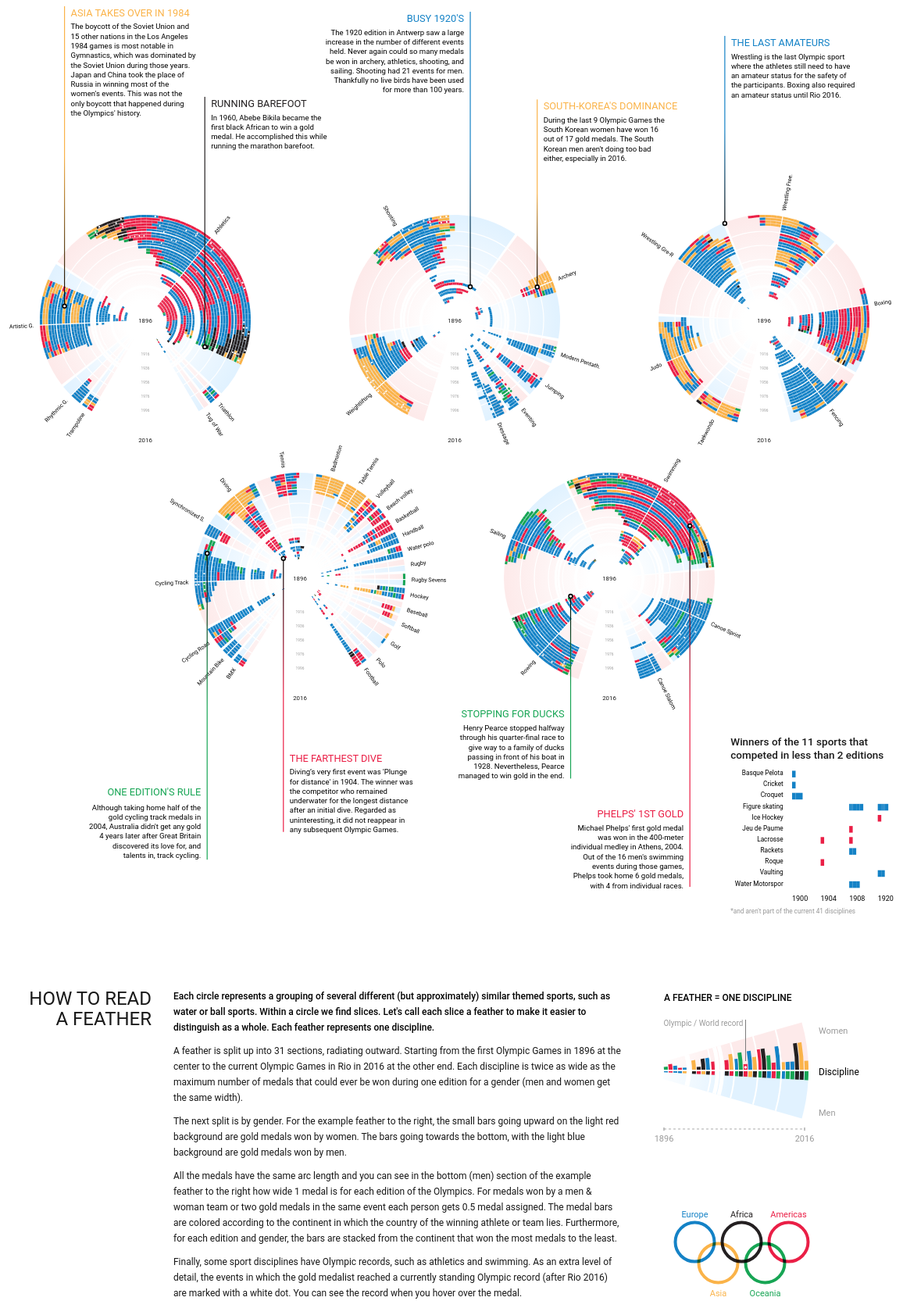
D3 v4 page, settled after 480 driven frames (8 s of simulated time); the page loaded 2 data file(s).


// ── js/createAnnotations.js
////////////////////////////////////////////////////////////
/////////////////// Create annotations /////////////////////
////////////////////////////////////////////////////////////

function createAnnotations(annotationGroup, timeScale, color, circleLocations, chartScale) {

	var annotationRadius = 4*chartScale;

	var chartScaleFont = Math.max(chartScale, 0.8);
	var chartScaleDownLine = Math.max( Math.min( window.innerWidth/2100, 1), 0.7 ),
		chartScaleDownLineDucks = chartScaleDownLine < 1 ? chartScaleDownLine/1.2 : 1;

	var annotationTextOfsset = 10*chartScaleFont,
		annotationTitlePadding = 25*chartScaleFont;

	var extraPullUp = 0;
	if(chartScale <= 0.6) { extraPullUp = 10; }
	else if(chartScale <= 0.65) { extraPullUp = 5; }
	else if(chartScale <= 0.675) { extraPullUp = 0; }
	else if(chartScale <= 0.71) { extraPullUp = -3; }
	else if(chartScale <= 0.75) { extraPullUp = -6; }
	else if(chartScale <= 0.8) { extraPullUp = -11; }
	else if(chartScale <= 0.9) { extraPullUp = -14; }
	else if(chartScale <= 0.95) { extraPullUp = -6; }

	var fontsizeTitle = 16*chartScaleFont,
		fontsizeText = 12*chartScaleFont,
		lineHeight = 1.6*chartScaleFont,
		lineWidth = 1.5*chartScaleFont,
		circleStrokeWidth = 2*chartScaleFont;

	////////////////////////////////////////////////////////////
	//////////////////// Sovjet's boycott //////////////////////
	////////////////////////////////////////////////////////////

	var boycottLength = -480*chartScaleFont;
	var boycottAnn = annotationGroup.append("g")
		.attr("class", "annotation ann-boycott")
		.attr("transform", "translate(" + (circleLocations[0].x + timeScale(1986) * Math.cos(-170 * Math.PI/180)) + "," + 
										  (circleLocations[0].y + timeScale(1986) * Math.sin(-170 * Math.PI/180)) + ")");
	//rect
	boycottAnn.append("rect")
		.attr("class", "annotation-line")
		.style("fill", "url(#annotation-gradient-Asia)")
		.attr("width", lineWidth)
		.attr("x", -lineWidth/2)
		.attr("height", -boycottLength)
		.attr("y", boycottLength);
	//circle
	boycottAnn.append("circle")
		.attr("class", "annotation-circle")
		.attr("r", annotationRadius)
		.style("stroke-width", circleStrokeWidth);
	//title
	boycottAnn.append("text")
		.attr("class", "annotation-text-title")
		.attr("x", annotationTextOfsset)
		.attr("y", boycottLength)
		.attr("dy", "1em")
		.style("fill", color("Asia"))
		.style("font-size", fontsizeTitle + "px")
		.text("Asia takes over in 1984");
	//text
	boycottAnn.append("text")
		.attr("class", "annotation-text")
		.attr("x", annotationTextOfsset)
		.attr("y", boycottLength + annotationTitlePadding)
		.attr("dy", "1em")
		.style("font-size", fontsizeText + "px")
		.text("The boycott of the Soviet Union and 15 other nations in the Los Angeles 1984 games is most notable in Gymnastics, " + 
			  "which was dominated by the Soviet Union during those years. Japan and China took the place of Russia in winning most of the women's events. " +
			  "This was not the only boycott that happened during the Olympics' history.")
		.call(wrap, 200*chartScaleFont, lineHeight);


	////////////////////////////////////////////////////////////
	////////////////////// Abebe Bikila ////////////////////////
	////////////////////////////////////////////////////////////

	var abebeLength = -400*chartScaleFont;
	var arbebeAnn = annotationGroup.append("g")
		.attr("class", "annotation ann-abebe")
		.attr("transform", "translate(" + (circleLocations[0].x + timeScale(1962) * Math.cos(24 * Math.PI/180)) + "," + 
										  (circleLocations[0].y + timeScale(1962) * Math.sin(24 * Math.PI/180)) + ")");
	//rect
	arbebeAnn.append("rect")
		.attr("class", "annotation-line")
		.style("fill", "url(#annotation-gradient-Africa)")
		.attr("width", lineWidth)
		.attr("x", -lineWidth/2)
		.attr("height", -abebeLength)
		.attr("y", abebeLength);
	//circle
	arbebeAnn.append("circle")
		.attr("class", "annotation-circle")
		.attr("r", annotationRadius)
		.style("stroke-width", circleStrokeWidth);
	//title
	arbebeAnn.append("text")
		.attr("class", "annotation-text-title")
		.attr("x", annotationTextOfsset)
		.attr("y", abebeLength)
		.attr("dy", "1em")
		.style("fill", color("Africa"))
		.style("font-size", fontsizeTitle + "px")
		.text("Running barefoot");
	//text
	arbebeAnn.append("text")
		.attr("class", "annotation-text")
		.attr("x", annotationTextOfsset)
		.attr("y", abebeLength + annotationTitlePadding)
		.attr("dy", "1em")
		.style("font-size", fontsizeText + "px")
		.text("In 1960, Abebe Bikila became the first black African to win a gold medal. He accomplished this while running the marathon barefoot.")
		.call(wrap, 200*chartScaleFont, lineHeight);

	////////////////////////////////////////////////////////////
	/////////////////////// Busy 1920 //////////////////////////
	////////////////////////////////////////////////////////////

	var busy1920Length = -440*chartScaleFont;
	var busy1920Ann = annotationGroup.append("g")
		.attr("class", "annotation ann-busy-1920")
		.attr("transform", "translate(" + (circleLocations[2].x + timeScale(1922) * Math.cos(-65 * Math.PI/180)) + "," + 
										  (circleLocations[2].y + timeScale(1922) * Math.sin(-65 * Math.PI/180)) + ")");
	//rect
	busy1920Ann.append("rect")
		.attr("class", "annotation-line")
		.style("fill", "url(#annotation-gradient-Europe)")
		.attr("width", lineWidth)
		.attr("x", -lineWidth/2)
		.attr("height", -busy1920Length)
		.attr("y", busy1920Length);
	//circle
	busy1920Ann.append("circle")
		.attr("class", "annotation-circle")
		.attr("r", annotationRadius)
		.style("stroke-width", circleStrokeWidth);
	//title
	busy1920Ann.append("text")
		.attr("class", "annotation-text-title")
		.attr("x", -annotationTextOfsset)
		.attr("y", busy1920Length)
		.attr("dy", "1em")
		.style("text-anchor", "end")
		.style("fill", color("Europe"))
		.style("font-size", fontsizeTitle + "px")
		.text("Busy 1920's");
	//text
	busy1920Ann.append("text")
		.attr("class", "annotation-text")
		.attr("x", -annotationTextOfsset)
		.attr("y", busy1920Length + annotationTitlePadding)
		.attr("dy", "1em")
		.style("text-anchor", "end")
		.style("font-size", fontsizeText + "px")
		.text("The 1920 edition in Antwerp saw a large increase in the number of different events held. Never again could so many medals be won in archery, athletics, shooting, and sailing. " + 
			  "Shooting had 21 events for men. Thankfully no live birds have been used for more than 100 years.")
		.call(wrap, 225*chartScaleFont, lineHeight);

	////////////////////////////////////////////////////////////
	/////////////////// South Korea Archery ////////////////////
	////////////////////////////////////////////////////////////

	var archeryLength = -300*chartScaleFont;
	var archeryAnn = annotationGroup.append("g")
		.attr("class", "annotation ann-archery")
		.attr("transform", "translate(" + (circleLocations[2].x + timeScale(1996) * Math.cos(-22 * Math.PI/180)) + "," + 
										  (circleLocations[2].y + timeScale(1996) * Math.sin(-22 * Math.PI/180)) + ")");
	//rect
	archeryAnn.append("rect")
		.attr("class", "annotation-line")
		.style("fill", "url(#annotation-gradient-Asia)")
		.attr("width", lineWidth)
		.attr("x", -lineWidth/2)
		.attr("height", -archeryLength)
		.attr("y", archeryLength);
	//circle
	archeryAnn.append("circle")
		.attr("class", "annotation-circle")
		.attr("r", annotationRadius)
		.style("stroke-width", circleStrokeWidth);
	//title
	archeryAnn.append("text")
		.attr("class", "annotation-text-title")
		.attr("x", annotationTextOfsset)
		.attr("y", archeryLength)
		.attr("dy", "1em")
		.style("fill", color("Asia"))
		.style("font-size", fontsizeTitle + "px")
		.text("South-Korea's dominance");
	//text
	archeryAnn.append("text")
		.attr("class", "annotation-text")
		.attr("x", annotationTextOfsset)
		.attr("y", archeryLength + annotationTitlePadding)
		.attr("dy", "1em")
		.style("font-size", fontsizeText + "px")
		.text("During the last 9 Olympic Games the South Korean women have won 16 out of 17 gold medals. The South Korean men aren't doing too bad either, especially in 2016.")
		.call(wrap, 200*chartScaleFont, lineHeight);

	////////////////////////////////////////////////////////////
	//////////////////// Amateur wrestling /////////////////////
	////////////////////////////////////////////////////////////

	var wrestlingLength = -300*chartScaleFont;
	var wrestlingAnn = annotationGroup.append("g")
		.attr("class", "annotation ann-wrestling")
		.attr("transform", "translate(" + (circleLocations[4].x + timeScale(2018) * Math.cos(-112 * Math.PI/180)) + "," + 
										  (circleLocations[4].y + timeScale(2018) * Math.sin(-112 * Math.PI/180)) + ")");
	//rect
	wrestlingAnn.append("rect")
		.attr("class", "annotation-line")
		.style("fill", "url(#annotation-gradient-Europe)")
		.attr("width", lineWidth)
		.attr("x", -lineWidth/2)
		.attr("height", -wrestlingLength)
		.attr("y", wrestlingLength);
	//circle
	wrestlingAnn.append("circle")
		.attr("class", "annotation-circle")
		.attr("r", annotationRadius)
		.style("stroke-width", circleStrokeWidth);
	//title
	wrestlingAnn.append("text")
		.attr("class", "annotation-text-title")
		.attr("x", annotationTextOfsset)
		.attr("y", wrestlingLength)
		.attr("dy", "1em")
		.style("fill", color("Europe"))
		.style("font-size", fontsizeTitle + "px")
		.text("The last amateurs");
	//text
	wrestlingAnn.append("text")
		.attr("class", "annotation-text")
		.attr("x", annotationTextOfsset)
		.attr("y", wrestlingLength + annotationTitlePadding)
		.attr("dy", "1em")
		.style("font-size", fontsizeText + "px")
		.text("Wrestling is the last Olympic sport where the athletes still need to have an amateur " + 
			  "status for the safety of the participants. Boxing also required an amateur status until Rio 2016.")
		.call(wrap, 200*chartScaleFont, lineHeight);

	////////////////////////////////////////////////////////////
	//////////////////////// Cycling ///////////////////////////
	////////////////////////////////////////////////////////////

	var cyclingLength = 560*chartScaleDownLine;
	var cyclingAnn = annotationGroup.append("g")
		.attr("class", "annotation ann-cycling")
		.attr("transform", "translate(" + (circleLocations[1].x + timeScale(2006) * Math.cos(-165 * Math.PI/180)) + "," + 
										  (circleLocations[1].y + timeScale(2006) * Math.sin(-165 * Math.PI/180)) + ")");
	//rect
	cyclingAnn.append("rect")
		.attr("class", "annotation-line")
		.attr("transform", "rotate(180)")
		.style("fill", "url(#annotation-gradient-Oceania)")
		.attr("width", lineWidth)
		.attr("x", -lineWidth/2)
		.attr("height", cyclingLength)
		.attr("y", -cyclingLength);
	//circle
	cyclingAnn.append("circle")
		.attr("class", "annotation-circle")
		.attr("r", annotationRadius)
		.style("stroke-width", circleStrokeWidth);
	//title
	cyclingAnn.append("text")
		.attr("class", "annotation-text-title")
		.attr("x", -annotationTextOfsset)
		.attr("y", cyclingLength - 120*chartScale - extraPullUp)
		.style("text-anchor", "end")
		.style("fill", color("Oceania"))
		.style("font-size", fontsizeTitle + "px")
		.text("One edition's rule");
	//text
	cyclingAnn.append("text")
		.attr("class", "annotation-text")
		.attr("x", -annotationTextOfsset)
		.attr("y", cyclingLength -120*chartScale + 23*chartScaleFont - extraPullUp)
		.attr("dy", "0em")
		.style("text-anchor", "end")
		.style("font-size", fontsizeText + "px")
		.text("Although taking home half of the gold cycling track medals in 2004, Australia didn't get any gold 4 years later " +
			  " after Great Britain discovered its love for, and talents in, track cycling.")
		.call(wrap, 180*chartScaleFont, lineHeight);

	////////////////////////////////////////////////////////////
	//////////////////////// Diving ////////////////////////////
	////////////////////////////////////////////////////////////

	var divingLength = 500*chartScaleDownLine;
	var divingAnn = annotationGroup.append("g")
		.attr("class", "annotation ann-diving")
		.attr("transform", "translate(" + (circleLocations[1].x + timeScale(1906) * Math.cos(-130 * Math.PI/180)) + "," + 
										  (circleLocations[1].y + timeScale(1906) * Math.sin(-130 * Math.PI/180)) + ")");
	//rect
	divingAnn.append("rect")
		.attr("class", "annotation-line")
		.attr("transform", "rotate(180)")
		.style("fill", "url(#annotation-gradient-Americas)")
		.attr("width", lineWidth)
		.attr("x", -lineWidth/2)
		.attr("height", divingLength)
		.attr("y", -divingLength);
	//circle
	divingAnn.append("circle")
		.attr("class", "annotation-circle")
		.attr("r", annotationRadius)
		.style("stroke-width", circleStrokeWidth);
	//title
	divingAnn.append("text")
		.attr("class", "annotation-text-title")
		.attr("x", annotationTextOfsset)
		.attr("y", divingLength - 155*chartScale - extraPullUp)
		.attr("dy", "1em")
		.style("fill", color("Americas"))
		.style("font-size", fontsizeTitle + "px")
		.text("The farthest dive");
	//text
	divingAnn.append("text")
		.attr("class", "annotation-text")
		.attr("x", annotationTextOfsset)
		.attr("y", divingLength - 155*chartScale + annotationTitlePadding - extraPullUp)
		.attr("dy", "1em")
		.style("font-size", fontsizeText + "px")
		.text("Diving’s very first event was 'Plunge for distance' in 1904. The winner was the competitor who " +
			  "remained underwater for the longest distance after an initial dive. Regarded as uninteresting, it did not reappear in any subsequent Olympic Games.")
		.call(wrap, 200*chartScaleFont, lineHeight);

	////////////////////////////////////////////////////////////
	///////////////////////// Ducks ////////////////////////////
	////////////////////////////////////////////////////////////

	var ducksLength = 400*chartScaleDownLineDucks;
	var ducksAnn = annotationGroup.append("g")
		.attr("class", "annotation ann-phelps-1st")
		.attr("transform", "translate(" + (circleLocations[3].x + timeScale(1930) * Math.cos(155 * Math.PI/180)) + "," + 
										  (circleLocations[3].y + timeScale(1930) * Math.sin(155 * Math.PI/180)) + ")");
	//rect
	ducksAnn.append("rect")
		.attr("class", "annotation-line")
		.attr("transform", "rotate(180)")
		.style("fill", "url(#annotation-gradient-Oceania)")
		.attr("width", lineWidth)
		.attr("x", -lineWidth/2)
		.attr("height", ducksLength)
		.attr("y", -ducksLength);
	//circle
	ducksAnn.append("circle")
		.attr("class", "annotation-circle")
		.attr("r", annotationRadius)
		.style("stroke-width", circleStrokeWidth);
	//title
	ducksAnn.append("text")
		.attr("class", "annotation-text-title")
		.attr("x", -annotationTextOfsset)
		.attr("y", ducksLength - 135*chartScale - extraPullUp)
		.attr("dy", "1em")
		.style("text-anchor", "end")
		.style("fill", color("Oceania"))
		.style("font-size", fontsizeTitle + "px")
		.text("Stopping for ducks");
	//text
	ducksAnn.append("text")
		.attr("class", "annotation-text")
		.attr("x", -annotationTextOfsset)
		.attr("y", ducksLength -135*chartScale + annotationTitlePadding - extraPullUp)
		.attr("dy", "1em")
		.style("text-anchor", "end")
		.style("font-size", fontsizeText + "px")
		.text("Henry Pearce stopped halfway through his quarter-final race to give way to a family of ducks passing in " + 
			  "front of his boat in 1928. Nevertheless, Pearce managed to win gold in the end.")
		.call(wrap, 175*chartScaleFont, lineHeight);

	////////////////////////////////////////////////////////////
	///////////////////// Phelp's 1st Gold /////////////////////
	////////////////////////////////////////////////////////////

	var phelps1stLength = 660*chartScaleDownLine;
	var phelps1stAnn = annotationGroup.append("g")
		.attr("class", "annotation ann-phelps-1st")
		.attr("transform", "translate(" + (circleLocations[3].x + timeScale(2006) * Math.cos(-33 * Math.PI/180)) + "," + 
										  (circleLocations[3].y + timeScale(2006) * Math.sin(-33 * Math.PI/180)) + ")");
	//rect
	phelps1stAnn.append("rect")
		.attr("class", "annotation-line")
		.attr("transform", "rotate(180)")
		.style("fill", "url(#annotation-gradient-Americas)")
		.attr("width", lineWidth)
		.attr("x", -lineWidth/2)
		.attr("height", phelps1stLength)
		.attr("y", -phelps1stLength);
	//circle
	phelps1stAnn.append("circle")
		.attr("class", "annotation-circle")
		.attr("r", annotationRadius)
		.style("stroke-width", circleStrokeWidth);
	//title
	phelps1stAnn.append("text")
		.attr("class", "annotation-text-title")
		.attr("x", -annotationTextOfsset)
		.attr("y", phelps1stLength - 153*chartScale - extraPullUp)
		.attr("dy", "1em")
		.style("text-anchor", "end")
		.style("fill", color("Americas"))
		.style("font-size", fontsizeTitle + "px")
		.text("Phelps' 1st Gold");
	//text
	phelps1stAnn.append("text")
		.attr("class", "annotation-text")
		.attr("x", -annotationTextOfsset)
		.attr("y", phelps1stLength -153*chartScale + annotationTitlePadding - extraPullUp)
		.attr("dy", "1em")
		.style("text-anchor", "end")
		.style("font-size", fontsizeText + "px")
		.text("Michael Phelps' first gold medal was won in the 400-meter individual medley in Athens, 2004. " + 
			  "Out of the 16 men's swimming events during those games, Phelps took home 6 gold medals, with 4 from individual races.")
		.call(wrap, 185*chartScaleFont, lineHeight);

}//createAnnotations


// ── js/createColorLegend.js
////////////////////////////////////////////////////////////
//////////////// Create color legend ///////////////////////
////////////////////////////////////////////////////////////

function createColorLegend(color, outerRadius, chartScale) {
	
	var olympicRadius = 25;

	//Undo the scaling for this legend
	var outerRadius = outerRadius/chartScale;

	var margin = {top: olympicRadius*2 + 20, right: 10, bottom: olympicRadius*2, left: 10},
		width = outerRadius * 1.25,
		height = olympicRadius*6 - margin.top - margin.bottom; 

	var svg = d3.select("#olympic-color-legend").append("svg")
	    .attr("width", width + margin.left + margin.right)
	    .attr("height", height + margin.top + margin.bottom)
	    .append("g")
	    .attr("transform", "translate(" + (margin.left + width/2) + "," + (margin.top + height/2) + ")");

	////////////////////////////////////////////////////////////
	//////////////////// Create circles ////////////////////////
	////////////////////////////////////////////////////////////

	//Locations of each circle
	var circleHeightOffset = olympicRadius * 7/13,
		circleWidthOffset = olympicRadius * 1.2;
	var circleLocations = [
		{id: 1, x: -2*circleWidthOffset, y: -circleHeightOffset},
		{id: 2, x: -1*circleWidthOffset, y: circleHeightOffset},
		{id: 3, x: 0, y: -circleHeightOffset},
		{id: 4, x: 1*circleWidthOffset, y: circleHeightOffset},
		{id: 5, x: 2*circleWidthOffset, y: -circleHeightOffset}
	];

	//Wrapper for the rings
	var rings = svg.selectAll(".olympic-circle-wrapper")
		.data(circleLocations)
		.enter().append("g")
		.attr("class", "olympic-circle-wrapper")
		.attr("transform", function(d) {
			return "translate(" + d.x + "," + d.y + ")"
		});

	//Rings themselves
	rings.append("circle")
		.attr("class", "olympic-circle")
		.attr("r", olympicRadius)
		.style("stroke", function(d,i) { return color.range()[i]; });

	// //text along rings
	// rings.append("path")
	// 	.attr("class", "olympic-circle-invisible-path")
	// 	.attr("id", function(d,i) { return "legend-ring-arc-" + d.id; })
	// 	.attr("d", function(d,i) {
	// 		var arcSetting = i === 1 || i === 3 ? " 0 1 0 " : " 0 1 1 "; 
	// 		var sign = i === 1 || i === 3 ? -1 : 1; 
	// 		return "M " + (sign * olympicRadius) + " " + 0 + " A " + olympicRadius + " " + olympicRadius + arcSetting + (sign * olympicRadius) + " " + -1;
	// 	});

	// rings.append("text")
	// 	.attr("class", "olympic-circle-text")
	// 	//Move the labels below the arcs for those slices with an end angle greater than 90 degrees
	// 	.attr("dy", function(d,i) { 
	// 		return i === 1 || i === 3 ? 22 : -5; 
	// 	})
	// 	.append("textPath")
	// 	.attr("startOffset", function(d,i) {
	// 		return d.offset + "%";
	// 	})
	// 	.attr("xlink:href", function(d,i) { return "#legend-ring-arc-" + d.id; })
	// 	.style("fill", function(d,i) { return color.range()[i]; })
	// 	.text(function(d,i){ return color.domain()[i]; });

	////////////////////////////////////////////////////////////
	/////////////// Create text along circles //////////////////
	////////////////////////////////////////////////////////////

	rings.append("text")
		.attr("class", "olympic-circle-text")
		.attr("y", function(d,i) { 
			return (i === 1 || i === 3 ? 1 : -1) * 37; 
		})
		.attr("dy", "0.5em")
		.style("fill", function(d,i) { return color.range()[i]; })
		.text(function(d,i){ return color.domain()[i]; });


}//createColorLegend
// ── js/createFeatherLegend.js
////////////////////////////////////////////////////////////
/////////////////// Create legend //////////////////////////
////////////////////////////////////////////////////////////

function createFeatherLegend(innerRadius, outerRadius, arcHeight, medalDegree, startYear, endYear, color, arcColors, warYears, groupYears, chartScale) {

	var legendWidth = 5;

	//Undo the scaling for this legend
	var innerRadius = innerRadius/chartScale,
		outerRadius = outerRadius/chartScale,
		arcHeight = arcHeight/chartScale;

	var timeScale = d3.scaleLinear()
    	.domain([startYear, endYear])
    	.range([innerRadius, outerRadius]);

	var margin = {top: 40, right: 10, bottom: 80, left: 10},
		legendW = outerRadius * 1.35,
		legendH = 2 * (timeScale(2028) * Math.sin(legendWidth * medalDegree * Math.PI/180)); 

	var svgLegend = d3.select("#olympic-chart-legend").append("svg")
	    .attr("width", legendW + margin.left + margin.right)
	    .attr("height", legendH + margin.top + margin.bottom)
	    .append("g")
	    .attr("transform", "translate(" + margin.left + "," + (margin.top + legendH/2) + ")");

	var legendYears = d3.range(startYear, endYear + 4, 4);
	legendYears = legendYears.filter(function(d) { return warYears.indexOf(d) === -1; });

	////////////////////////////////////////////////////////////
	///////////////// Set-up arc functions /////////////////////
	////////////////////////////////////////////////////////////

	var legendArc = d3.arc()
    	.outerRadius(function(d) { return timeScale(this.parentNode.parentNode.__data__) + arcHeight; })
    	.innerRadius(function(d) { return timeScale(this.parentNode.parentNode.__data__); })
    	.startAngle(0)
    	.endAngle(function(d) { 
    		//Towards the left for women and right for men
    		var isMen = this.parentNode.__data__ === "Men"; 
    		var sign = isMen ? 1 : -1;
    		var numMedals = isMen ? 1 : Math.ceil( Math.random() * (legendWidth-2) );
    		return sign * numMedals * medalDegree * Math.PI/180;
    	});

    var genderLegendArc = d3.arc()
    	.outerRadius(outerRadius + arcHeight)
    	.innerRadius(innerRadius)
    	.startAngle(0)
    	.endAngle(function(d) { 
    		//Towards the left for women and right for men
    		var sign = d === "Men" ? 1 : -1;
    		return sign * (legendWidth * medalDegree) * Math.PI/180;
    	});

    var yearLegendArc = d3.arc()
		.outerRadius(function(d) { return timeScale(d) + 1; })
		.innerRadius(function(d) { return timeScale(d) - 1;} )
		.startAngle(function(d) { return -legendWidth * medalDegree * Math.PI/180; })
		.endAngle(function(d) { return legendWidth * medalDegree * Math.PI/180; }); 

	//Large arcs to siginify the 3 games not done due to war
    var warLegendArc = d3.arc()
		.outerRadius(function(d) { return timeScale(d) + arcHeight; })
		.innerRadius(function(d) { return timeScale(d);} )
		.startAngle(function(d) { return -legendWidth * medalDegree * Math.PI/180; })
		.endAngle(function(d) { return legendWidth * medalDegree * Math.PI/180; }); 

	////////////////////////////////////////////////////////////
	/////////////////// Create the feather /////////////////////
	////////////////////////////////////////////////////////////

	var featherLegend = svgLegend.append("g")
		.attr("class", function(d,i) { return "feather feather-legend"; })
		.attr("transform", "rotate(90)");

	//Create section behind each gender to fill with gradient
	featherLegend.selectAll(".gender-arc")
		.data(["Men","Women"])
		.enter().append("path")
		.attr("class", function(d) { return "gender-arc gender-" + d.toLowerCase(); })
		.style("fill", function(d) { return "url(#" + d.toLowerCase() + "-gradient)"; })
		.attr("d", genderLegendArc);

	////////////////////////////////////////////////////////////
	///////////////// Create inside of feather /////////////////
	////////////////////////////////////////////////////////////

	var editionsLegend = featherLegend.selectAll(".edition")
		.data(legendYears)
		.enter().append("g")
		.attr("class", function(d,i) { return "edition year_" + d; });

	var gendersLegend = editionsLegend.selectAll(".genders")
		.data(["Men", "Women"])
		.enter().append("g")
		.attr("class", function(d,i) { return "gender " + d; });

	//Finally append the paths/medals
	gendersLegend.append("path")
    	.attr("class", "continent")
    	.style("fill", function(d) { return arcColors[ Math.floor( Math.random() * arcColors.length) ]; })
    	.attr("d", legendArc);

	////////////////////////////////////////////////////////////
	////////////// Create an Olympic Record dot ////////////////
	////////////////////////////////////////////////////////////

	var olympicRecord = svgLegend.append("g").attr("class", "olympic-record-wrapper");
	var legendRecordYear = 1964;

	olympicRecord.append("circle")
		.attr("class", "record")
		.style("fill", function(d) { return "white"; })
    	.attr("cx", (timeScale(legendRecordYear) + arcHeight/2) * Math.cos( -medalDegree/2 * Math.PI/180 ) )
    	.attr("cy", (timeScale(legendRecordYear) + arcHeight/2) * Math.sin( -medalDegree/2 * Math.PI/180 ) )
    	.attr("r", arcHeight/2*0.7 );

    olympicRecord.append("line")
    	.attr("class", "record-legend-line")
    	.attr("x1", timeScale(legendRecordYear) + arcHeight/2)
    	.attr("y1", -12)
    	.attr("x2", timeScale(legendRecordYear) + arcHeight/2)
    	.attr("y2", -65);

    olympicRecord.append("text")
    	.attr("class", "record-legend-text")
    	.attr("y", -57)
    	.attr("x", timeScale(legendRecordYear) + arcHeight/2 - 3)
    	.text("Olympic / World record")


	////////////////////////////////////////////////////////////
	/////////////// Create axes inside feather /////////////////
	////////////////////////////////////////////////////////////

	//Create a line to split the genders
	featherLegend.append("line")
		.attr("class", "time-line")
		.attr("y1", -timeScale(startYear))
		.attr("y2", -timeScale(endYear) - arcHeight);

	//Create small rings to siginify 20 years
	featherLegend.selectAll(".year-outline")
		.data(groupYears)
		.enter().append("path")
		.attr("class", "year-outline")
		.attr("d", yearLegendArc);

	//Create war years
	featherLegend.selectAll(".war-arc")
		.data(warYears)
		.enter().append("path")
		.attr("class", "war-arc")
		.attr("d", warLegendArc);

	//Title
	svgLegend.append("text")
		.attr("class", "legend-title")
		.attr("x", timeScale(1896) )
		.attr("y", -legendH/2 - (margin.top-10) )
		.attr("dy", "0.5em")
		.text("A feather = One discipline");

	//Label
	svgLegend.append("text")
		.attr("class", "discipline-label-legend")
		.attr("x", timeScale(2028) )
		.attr("y", 0 )
		.attr("dy", "0.5em")
		.text("Discipline");

	//Add gender info to the end
	svgLegend.selectAll(".gender-text")
		.data(["Women","Men"])
		.enter().append("text")
		.attr("class", "gender-text")
		.attr("x", function(d, i) { return timeScale(2028); })
		.attr("y", function(d) {
			var sign = d === "Men" ? 1 : -1;
			return timeScale(2028) * Math.sin(sign * legendWidth * 0.8 * medalDegree * Math.PI/180);
		})
		.attr("dy", "0.5em")
		.html(function(d) { return d; });

	////////////////////////////////////////////////////////////
	/////////////// Annotations for the legend /////////////////
	////////////////////////////////////////////////////////////

	//Time
	var timeLineWrapper = svgLegend.append("g")
		.attr("class", "time-axis-annotation")
		.attr("transform", "translate(" + 0 + "," + (legendH/2 + 10) + ")");
	//The line
	timeLineWrapper.append("line")
		.attr("class", "legend-annotation-line")
		.attr("x1", timeScale(startYear) )
		.attr("x2", timeScale(endYear) );
	timeLineWrapper.append("line")
		.attr("class", "legend-annotation-start-line")
		.attr("x1", timeScale(startYear) )
		.attr("x2", timeScale(startYear) )
		.attr("y1", -2 )
		.attr("y2", 2 );
	timeLineWrapper.append("line")
		.attr("class", "legend-annotation-start-line")
		.attr("x1", timeScale(endYear) )
		.attr("x2", timeScale(endYear) )
		.attr("y1", -2 )
		.attr("y2", 2 );
	//1896
	timeLineWrapper.append("text")
		.attr("class", "legend-annotation-year")
		.attr("x", timeScale(startYear) )
		.attr("dy", "1.5em")
		.style("text-anchor", "middle")
		.text(startYear);
	//2016
	timeLineWrapper.append("text")
		.attr("class", "legend-annotation-year")
		.attr("x", timeScale(endYear) )
		.attr("dy", "1.5em")
		.style("text-anchor", "middle")
		.text(endYear);

}//createFeatherLegend

// ── js/createOtherSportsChart.js
//Create a small chart that shows the 11 sports that are not in the circles
//because they had too few games in which to compete 
//(otherwise they just take up space in the circles)
function createOtherSportsChart(svg, color, chartScale, offsetX, offsetY) {

	////////////////////////////////////////////////////////////
	///////////////////// Read in data /////////////////////////
	////////////////////////////////////////////////////////////

	var chartScale = Math.max(chartScale, 0.75);

	d3.csv('data/olympic_sports_other.csv', function (error, data) {

		if (error) throw error;
		
		data.forEach(function(d) {
			d.value = +d.value;
			d.startValue = +d.startValue;
		});

		//Size
		var margin = {top: 50*chartScale, right: 0, left: 105*chartScale, bottom: 10*chartScale},
			width = 300*chartScale - margin.left - margin.right,
		    height = 275*chartScale - margin.top - margin.bottom;

		d3.select(".other-sports-wrapper")
			.attr("transform", "translate(" + offsetX + "," + 
				(offsetY - (height + margin.top + margin.bottom) ) + ")");

		////////////////////////////////////////////////////////////
		////////////////////////// Scales //////////////////////////
		////////////////////////////////////////////////////////////

	    var timeLocation = d3.scaleBand()
	    	.domain([1900, 1904, 1908, 1920])
	    	.range([0, width]);

	    var sportLocation = d3.scaleBand()
	    	.domain(data.map(function(d) { return d.discipline; }))
	    	.range([0, height])
	    	.padding(0.4);

	    var medalWidth = 6*chartScale;

		////////////////////////////////////////////////////////////
		/////////////////// Create the bar chart ///////////////////
		////////////////////////////////////////////////////////////

		//Create a group for each disciplone
		var disciplines = svg.selectAll(".discipline-other")
			.data(data)
			.enter().append("rect")
			.attr("class", "discipline-other")
			.attr("width", function(d) { return medalWidth * d.value; })
			.attr("height", sportLocation.bandwidth() )
			.attr("x", function(d) { return timeLocation(d.edition) + medalWidth * d.startValue; })
			.attr("y", function(d) { return sportLocation(d.discipline); })
			.style("fill", function(d) { return color(d.continent); })
			.on("mouseover", function(d) { showTooltip(d, color); })
    		.on("mouseout", hideTooltip);

		////////////////////////////////////////////////////////////
		////////////////////// Create the axes /////////////////////
		////////////////////////////////////////////////////////////

		//The discipline titles to the left
		svg.selectAll(".discipline-other-label")
			.data(sportLocation.domain())
			.enter().append("text")
			.attr("class", "discipline-other-label")
			.attr("x", -15*chartScale)
			.attr("y", function(d) { return sportLocation(d); })
			.attr("dy", "0.7em")
			.style("font-size", 11*chartScale + "px")
			.text(function(d) { return d; });

		//The edition titles on top
		svg.selectAll(".edition-other-label")
			.data(timeLocation.domain())
			.enter().append("text")
			.attr("class", "edition-other-label")
			.attr("x", function(d) { return timeLocation(d); })
			.attr("y", height + sportLocation.bandwidth() + 3 )
			.style("font-size", 12*chartScale + "px")
			.text(function(d) { return d; });

		////////////////////////////////////////////////////////////
		///////////////////////// Add title ///////////////////////
		////////////////////////////////////////////////////////////

		svg.append("text")
			.attr("class", "other-sports-title")
			.attr("x", -margin.left)
			.attr("y", -margin.top + 5*chartScale)
			.attr("dy", "0.5em")
			.text("Winners of the 11 sports that competed in less than 2 editions")
			.style("font-size", 18*chartScale + "px")
			.call(wrap, 300*chartScale, 1.3);

		////////////////////////////////////////////////////////////
		///////////////////// Add note at bottom ///////////////////
		////////////////////////////////////////////////////////////

		svg.append("text")
			.attr("class", "other-sports-note")
			.attr("x", -margin.left)
			.attr("y", height + 30*chartScale)
			.attr("dy", "0.5em")
			.style("font-size", 11*chartScale + "px")
			.text("*and aren't part of the current 41 disciplines");

	});//d3.csv

}//createOtherSportsChart

// ── js/script.js
////////////////////////////////////////////////////////////
///////////////////// Read in data /////////////////////////
////////////////////////////////////////////////////////////

d3.json('data/olympic_feathers_min.json', function (error, data) {

	if (error) throw error;

	var chartScale = Math.max( Math.min( window.innerWidth/2100, 1), 0.6 );
	var chartScaleFont = Math.max(chartScale, 0.9);

	d3.select("#olympic-wrapper").style("width", 2000*chartScale + "px");
	d3.select("#olympic-chart-legend").style("width", 500*chartScale + "px");

	var outerRadius = 220 * chartScale,
		innerRadius = 40 * chartScale,
		featherPadding = 1.5,
		medalDegree = 320/(50.5*2),
		arcHeight = 5 * chartScale;

	var startYear = 1896,
		endYear = 2016;

	var warYears = [1916, 1940, 1944];
	
	//Size
	var margin = {top: 300*chartScaleFont, right: 100*chartScale, bottom: 350*chartScaleFont, left: 100*chartScale}
	var width = 8*outerRadius,
	    height = 4.5*outerRadius;

	////////////////////////////////////////////////////////////
	////////////////////// Create SVG //////////////////////////
	////////////////////////////////////////////////////////////
				
	var svg = d3.select("#olympic-chart").append("svg")
	    .attr("width", width + margin.left + margin.right)
	    .attr("height", height + margin.top + margin.bottom)
	    .on("mouseover", function() {
	    	hideTooltipEdition();
	    	hideTooltip();
	    })
	    .append("g")
	    .attr("transform", "translate(" + margin.left + "," + margin.top + ")");

	////////////////////////////////////////////////////////////
	//////////////////////// Editions //////////////////////////
	////////////////////////////////////////////////////////////

	var olympicEditions = [
	    {"edition": 1896, "city": "Athens", "cityContinent": "Europe"},
	    {"edition": 1900, "city": "Paris", "cityContinent": "Europe"},
	    {"edition": 1904, "city": "St. Louis", "cityContinent": "Americas"},
	    {"edition": 1908, "city": "London", "cityContinent": "Europe"},
	    {"edition": 1912, "city": "Stockholm", "cityContinent": "Europe"},
	    {"edition": 1916, "city": "none", "cityContinent": "none"},
	    {"edition": 1920, "city": "Antwerp", "cityContinent": "Europe"},
	    {"edition": 1924, "city": "Paris", "cityContinent": "Europe"},
	    {"edition": 1928, "city": "Amsterdam", "cityContinent": "Europe"},
	    {"edition": 1932, "city": "Los Angeles", "cityContinent": "Americas"},
	    {"edition": 1936, "city": "Berlin", "cityContinent": "Europe"},
	    {"edition": 1940, "city": "none", "cityContinent": "none"},
	    {"edition": 1944, "city": "none", "cityContinent": "none"},
	    {"edition": 1948, "city": "London", "cityContinent": "Europe"},
	    {"edition": 1952, "city": "Helsinki", "cityContinent": "Europe"},
	    {"edition": 1956, "city": "Melbourne", "cityContinent": "Oceania"},
	    {"edition": 1960, "city": "Rome", "cityContinent": "Europe"},
	    {"edition": 1964, "city": "Tokyo", "cityContinent": "Asia"},
	    {"edition": 1968, "city": "Mexico City", "cityContinent": "Americas"},
	    {"edition": 1972, "city": "Munich", "cityContinent": "Europe"},
	    {"edition": 1976, "city": "Montreal", "cityContinent": "Americas"},
	    {"edition": 1980, "city": "Moscow", "cityContinent": "Europe"},
	    {"edition": 1984, "city": "Los Angeles", "cityContinent": "Americas"},
	    {"edition": 1988, "city": "Seoul", "cityContinent": "Asia"},
	    {"edition": 1992, "city": "Barcelona", "cityContinent": "Europe"},
	    {"edition": 1996, "city": "Atlanta", "cityContinent": "Americas"},
	    {"edition": 2000, "city": "Sydney", "cityContinent": "Oceania"},
	    {"edition": 2004, "city": "Athens", "cityContinent": "Europe"},
	    {"edition": 2008, "city": "Beijing", "cityContinent": "Asia"},
	    {"edition": 2012, "city": "London", "cityContinent": "Europe"},
	    {"edition": 2016, "city": "Rio de Janeiro", "cityContinent": "Americas"}
	];

	var tickEditions = [
	    {"edition": 1916, "city": "none", "cityContinent": "none"},
	    {"edition": 1936, "city": "Berlin", "cityContinent": "Europe"},
	    {"edition": 1956, "city": "Melbourne / Stockholm", "cityContinent": "Oceania"},
	    {"edition": 1976, "city": "Montreal", "cityContinent": "Americas"},
	    {"edition": 1996, "city": "Atlanta", "cityContinent": "Americas"}
	];

	////////////////////////////////////////////////////////////
	//////////////////// Colors & Scales ///////////////////////
	////////////////////////////////////////////////////////////
					
	//Although not designed to represent continents (https://en.wikipedia.org/wiki/Olympic_symbols) 
	//I will use the general accepted coloring of:
	//Americas - Red
	//Europe - Blue
	//Africa - Black
	//Asia - Yellow
	//Oceania - Green
	//Mixed - all of them - gradient

	var continents = ["Europe","Asia","Africa","Oceania","Americas"];
	var arcColors = ["#1482C6","#FAB349","#242021","#17A554","#EA1F46"];
	//Colors for the medals
	var color = d3.scaleOrdinal()
    	.domain(continents)
    	.range(arcColors)
    	.unknown("#c6c6c6");

    var timeScale = d3.scaleLinear()
    	.domain([startYear, endYear])
    	.range([innerRadius, outerRadius]);

	var dotScale = d3.scaleSqrt()
		.domain([startYear, endYear])
		.range([0.4,1]);

	////////////////////////////////////////////////////////////
	///////////////////////// Gradients ////////////////////////
	////////////////////////////////////////////////////////////

	var defs = svg.append("defs");

    //Create a radial gradient for the men part of the feather
	defs.append("radialGradient")
		.attr("id", "men-gradient")
		.attr("gradientUnits", "userSpaceOnUse")
		.attr("cx", 0)
		.attr("cy", 0)
		.attr("r", outerRadius)	//not really needed, since 50% is the default
		.selectAll("stop")
		.data([
				{offset: "20%", color: "white"},
				{offset: "100%", color: "#E1F2FF"} //"#E2F6FF"}
			])
		.enter().append("stop")
		.attr("offset", function(d) { return d.offset; })
		.attr("stop-color", function(d) { return d.color; });

	//Create a radial gradient for the women part of the feather
	defs.append("radialGradient")
		.attr("id", "women-gradient")
		.attr("gradientUnits", "userSpaceOnUse")
		.attr("cx", 0)
		.attr("cy", 0)
		.attr("r", outerRadius)
		.selectAll("stop")
		.data([
				{offset: "20%", color: "white"},
				{offset: "100%", color: "#FDEAEA"} //"#FFE6FB"
			])
		.enter().append("stop")
		.attr("offset", function(d) { return d.offset; })
		.attr("stop-color", function(d) { return d.color; });

	//Create gradient for the mixed team gold medal winners in 1896, 1900 & 1904
	var mixedGradients = defs.selectAll(".mixed-gradient")
		.data([1896, 1900, 1904])
		.enter().append("radialGradient")
		.attr("class", "mixed-gradient")
		.attr("id", function(d) { return "mixed-gradient-" + d; })
		.attr("gradientUnits", "userSpaceOnUse")
		.attr("cx", 0)
		.attr("cy", 0)
		.attr("r",  function(d) { return timeScale(d) + arcHeight; });
	//Create the stops per gradient year
	mixedGradients.selectAll("stop")
		.data(arcColors)
		.enter().append("stop")
		.attr("offset", function(d,i) { 
			var edition = this.parentNode.__data__;
			return  (timeScale(edition) + (i/(arcColors.length-1)) * arcHeight) / (timeScale(edition) + arcHeight); 
		})
		.attr("stop-color", function(d) { return d; });

	//Create gradient for the annotation lines
	var annotationGradients = defs.selectAll(".annotation-gradient")
		.data(arcColors)
		.enter().append("linearGradient")
		.attr("class", "annotation-gradient")
		.attr("id", function(d,i) { return "annotation-gradient-" + continents[i]; })
		.attr("x1", "0%")
		.attr("y1", "100%")
		.attr("x2", "0%")
		.attr("y2", "0%");
	annotationGradients.append("stop")
		.attr("offset", "0%")
		.attr("stop-color", "black");
	annotationGradients.append("stop")
		.attr("offset", "50%")
		.attr("stop-color", function(d) { return d; });

	////////////////////////////////////////////////////////////
	/////////////////////// Arc set-up /////////////////////////
	////////////////////////////////////////////////////////////

	var arc = d3.arc()
    	.outerRadius(function(d) { return timeScale(d.edition) + arcHeight; })
    	.innerRadius(function(d) { return timeScale(d.edition); })
    	.startAngle(function(d) { 
    		//Towards the left for women and right for men
    		var sign = d.gender === "Men" ? 1 : -1;
    		return sign * ( (d.startMedalCount * medalDegree) * Math.PI/180);// + 1/timeScale(d.edition) ); 
    	})
    	.endAngle(function(d) { 
    		//Towards the left for women and right for men
    		var sign = d.gender === "Men" ? 1 : -1;
    		return sign * ( ((d.startMedalCount + d.medalCount) * medalDegree) * Math.PI/180);// + 1/timeScale(d.edition) ); 
    	});

    //Arc function for the section behind the arcs to signify the gender difference
    var genderArc = d3.arc()
    	.outerRadius(outerRadius + arcHeight)
    	.innerRadius(innerRadius)
    	.startAngle(0)
    	.endAngle(function(d) { 
    		//Towards the left for women and right for men
    		var sign = d === "Men" ? 1 : -1;
    		return sign * (this.parentNode.__data__.maxMedals * medalDegree) * Math.PI/180;
    	});

    //Small arcs to make it easier to see the years
    var yearArc = d3.arc()
		.outerRadius(function(d) { return timeScale(d) + 1*chartScale; })
		.innerRadius(function(d) { return timeScale(d) - 1*chartScale;} )
		.startAngle(function(d) { return -this.parentNode.__data__.maxMedals * medalDegree * Math.PI/180; })
		.endAngle(function(d) { return this.parentNode.__data__.maxMedals * medalDegree * Math.PI/180; }); 

	//Large arcs to siginify the 3 games not done due to war
    var warArc = d3.arc()
		.outerRadius(function(d) { return timeScale(d) + arcHeight; })
		.innerRadius(function(d) { return timeScale(d);} )
		.startAngle(function(d) { return -this.parentNode.__data__.maxMedals * medalDegree * Math.PI/180; })
		.endAngle(function(d) { return this.parentNode.__data__.maxMedals * medalDegree * Math.PI/180; }); 

	////////////////////////////////////////////////////////////
	/////////////////// Create tails/circles ///////////////////
	////////////////////////////////////////////////////////////

	//Locations of each circle
	var circleLocations = [
		{id: 1, x: outerRadius * 1, y: outerRadius},
		{id: 2, x: outerRadius * 2.5, y: height - outerRadius},
		{id: 3, x: outerRadius * 4, y: outerRadius},
		{id: 4, x: outerRadius * 5.5, y: height - outerRadius},
		{id: 5, x: outerRadius * 7, y: outerRadius}
	];

	//Create a group for each circle
	var tails = svg.selectAll(".tail")
		.data(data)
		.enter().append("g")
		.attr("class", function(d,i) { return "tail " + removeSpace(d.group); })
		.attr("transform", function(d,i) { 
			d.circleRotation = 180 + (360 - 2 * d.maxMedals * medalDegree - (d.disciplines.length - 1) * featherPadding)/2;
			return "translate(" + circleLocations[i].x + "," + circleLocations[i].y + ")" +
					"rotate(" + d.circleRotation + ")"; 
		});

	////////////////////////////////////////////////////////////
	//////////////////// Create city arcs //////////////////////
	////////////////////////////////////////////////////////////

	var cityArcs = tails.append("g")
		.attr("class", "city-arcs")
		.attr("transform", function(d,i) { return "rotate(" + -d.circleRotation + ")"; });

	cityArcs.selectAll(".city-arc")
		.data(olympicEditions)
		.enter().append("path")
		.attr("class", "city-arc")
		.attr("d", function(d) {
			var cityStartAngle = -(this.parentNode.__data__.circleRotation - 180) * Math.PI/180 + Math.PI; 
			var cityEndAngle = (this.parentNode.__data__.circleRotation - 180) * Math.PI/180 + Math.PI; 

			return d3.arc()
	    		.outerRadius(function(d) { return timeScale(d.edition) + arcHeight; })
	    		.innerRadius(function(d) { return timeScale(d.edition); })
	    		.startAngle( cityStartAngle )
	    		.endAngle( cityEndAngle )(d);
		})
		.on("mouseover",function(d) {
			d3.event.stopPropagation();
			
			//Highlight the medals of the hovered over edition
			d3.selectAll(".edition")
				.style("opacity", function(m) {
					return m.edition === d.edition ? 1 : 0.15;
				});

			//Make the arc a bit more apperant
			d3.selectAll(".city-arc")
				.style("opacity", function(m) {
					return m.edition === d.edition ? 0.75 : 0;
				});
			//d3.select(this).style("opacity", 0.5);

			//Hide gender arcs a bit
			d3.selectAll(".gender-arc")
				.style("opacity", 0.5);

			showTooltipEdition(d, color); 
		})
		.on("mouseout",function(d) {
			//Make all medals the same
			d3.selectAll(".edition")
				.style("opacity", 1);

			//Hide the year arc
			//d3.select(this).style("opacity", null);
			d3.selectAll(".city-arc")
				.style("opacity", null);

			//Gender gradients back to normal
			d3.selectAll(".gender-arc")
				.style("opacity", null);

			hideTooltipEdition();
		});

	////////////////////////////////////////////////////////////
	//////////////////// Create time axes //////////////////////
	////////////////////////////////////////////////////////////

	var groupYears = d3.range(startYear + 20, endYear, 20);
	var ticks = d3.range(startYear, endYear + 4, 4);
	ticks = ticks.filter(function(d) { return groupYears.indexOf(d) === -1; });

	var timeAxes = tails.append("g")
		.attr("class", "time-axis")
		.attr("transform", function(d,i) { return "rotate(" + -d.circleRotation + ")"; });

	timeAxes.append("text")
		.attr("class", "time-axis-outer-years")
		.attr("x", 0)
		.attr("y", 0)
		.attr("dy", "0.35em")
		.style("font-size", 13*chartScale + "px")
		.text("1896");

	timeAxes.append("text")
		.attr("class", "time-axis-outer-years")
		.attr("x", 0)
		.attr("y", timeScale(2040))
		.attr("dy", "0.35em")
		.style("font-size", 13*chartScale + "px")
		.text("2016");

	// //Create the small tick markers
	// timeAxes.selectAll(".time-axis-marker")
	// 	.data(ticks)
	// 	.enter().append("line")
	// 	.attr("class", function(d,i) { 
	// 		var markerType = (i === 0 || i === ticks.length-1 ? "big" : "small");
	// 		return "time-axis-marker " + markerType + "-marker";
	// 	})
	// 	.attr("x1", function(d,i) { return i === 0 || i === ticks.length-1 ? -5 : -2; })
	// 	.attr("y1", function(d) { return timeScale(d) + arcHeight/2; })
	// 	.attr("x2", function(d,i) { return i === 0 || i === ticks.length-1 ? 5 : 2; })
	// 	.attr("y2", function(d) { return timeScale(d) + arcHeight/2; });

	//Create the small years within the axis
	timeAxes.selectAll(".time-axis-small-year")
		.data(tickEditions)
		.enter().append("text")
		.attr("class", "time-axis-small-year")
		.attr("x", 0)
		.attr("y", function(d) { return timeScale(d.edition) + arcHeight/2; })
		.attr("dy", "0.35em")
		.style("font-size", 8*chartScale + "px")
		.text(function(d) { return d.edition; });

	////////////////////////////////////////////////////////////
	///////////////////// Create feathers //////////////////////
	////////////////////////////////////////////////////////////

	var feathers = tails.selectAll(".feather")
		.data(function(d) { return d.disciplines; })
		.enter().append("g")
		.attr("class", function(d,i) { return "feather " + removeSpace(d.discipline); })
		.attr("transform", function(d,i) {
			d.angle = (2*d.featherOffset + d.maxMedals) * medalDegree + i * featherPadding; 
			return "rotate(" + d.angle + ")"; 
		});

	//Append the label names on the outside
	feathers.append("text")
	  	.attr("dy", ".35em")
	  	.attr("class", "discipline-title")
	  	.attr("text-anchor", function(d) { 
	  		return (d.angle + this.parentNode.parentNode.__data__.circleRotation) > 360 ? "start" : "end"; 
	  	})
	  	.attr("transform", function(d) {
			return "rotate(90)translate(" + -timeScale(2028) + ")"
			+ ((d.angle + this.parentNode.parentNode.__data__.circleRotation) > 360 ? "rotate(180)" : "");
	  	})
	  	.style("font-size", 12*chartScale + "px")
	  	.text(function(d,i) { return d.discipline; });

	//Create section behind each gender to fill with gradient
	feathers.selectAll(".gender-arc")
		.data(["Men","Women"])
		.enter().append("path")
		.attr("class", function(d) { return "gender-arc gender-" + d.toLowerCase(); })
		.style("fill", function(d) { return "url(#" + d.toLowerCase() + "-gradient)"; })
		.attr("d", genderArc);

	////////////////////////////////////////////////////////////
	//////////////// Create inside of feathers /////////////////
	////////////////////////////////////////////////////////////

	var editions = feathers.selectAll(".edition")
		.data(function(d) { return d.editions; })
		.enter().append("g")
		.attr("class", function(d,i) { return "edition year_" + d.edition; });

	var genders = editions.selectAll(".genders")
		.data(function(d) { return d.genders; })
		.enter().append("g")
		.attr("class", function(d,i) { return "gender " + d.gender; });

	//Finally append the paths
	var medalArcs = genders.selectAll(".medal")
    	.data(function(d) { return d.continents; })
    	.enter().append("path")
    	.attr("class", function(d,i) { return "medal " + d.continent; })
    	.style("fill", function(d) { 
    		return d.continent === "Mixed" ? "url(#mixed-gradient-" + d.edition + ")" : color(d.continent); 
    	})
    	.attr("d", arc)
		.style("stroke-width", 2*chartScale)
    	.on("mouseover", function(d) { 
			d3.event.stopPropagation();
			//Highlight the hovered over medal
			//Append it on top so it lies over all the axis lines
			d3.select(this.parentNode.parentNode.parentNode).append("path")
				.attr("class", "hover-medal")
				.attr("d", arc(d))
				.style("stroke-width", 2*chartScale)
				.style("fill", "none")
				.style("stroke", "#212121")
				//.style("stroke", arcColors[(continents.indexOf(d.continent)+1)%continents.length] )
				.style("pointer-events","none")
				.style("opacity", 0)
				.transition().duration(0)
				.style("opacity", 1);
			//Show tooltip
			showTooltip(d, color); 
		})
    	.on("mouseout", function() {
			//Remove hovered over border
			d3.selectAll(".hover-medal")
				.transition().duration(100)
				.style("opacity", 0)
				.remove();
			//Hide the tooltip
			hideTooltip()
		});

    //Add Olympic record circles
	var olympicRecords = genders.selectAll(".record")
    	.data(function(d) { return d.continents.filter(function(r) { return r.OR !== ""; }) ; })
    	.enter().append("circle")
    	.attr("class", function(d,i) { return "record " + d.ORtype + "-record"; })
    	.style("fill", function(d) { return "white"; })
    	.attr("cx", function(d) { return arc.centroid(d)[0]; })
    	.attr("cy", function(d) { return arc.centroid(d)[1]; })
    	.attr("r", function(d) { return dotScale(d.edition) * arcHeight/2*0.8; })
    	.style("pointer-events", "none");

	////////////////////////////////////////////////////////////
	//////////////////// Append Grid Lines /////////////////////
	////////////////////////////////////////////////////////////

	//Create a line to split the genders
	feathers.append("line")
		.attr("class", "time-line")
		.attr("y1", -timeScale(startYear))
		.attr("y2", -timeScale(endYear) - arcHeight)
		.style("stroke-width", 2*chartScale);

	//Create small rings to signify 20 years
	feathers.selectAll(".year-outline")
		.data(groupYears)
		.enter().append("path")
		.attr("class", "year-outline")
		.attr("d", yearArc);

	//Create war years
	feathers.selectAll(".war-arc")
		.data(warYears)
		.enter().append("path")
		.attr("class", "war-arc")
		.attr("d", warArc);

	////////////////////////////////////////////////////////////
	////// Create other sports chart in lower right corner /////
	////////////////////////////////////////////////////////////

	var offsetX = width - 160*chartScale,
		offsetY = height + margin.bottom;
	var otherSports = svg.append("g")
		.attr("class", "other-sports-wrapper");

	createOtherSportsChart(otherSports, color, chartScale, offsetX, offsetY);

	////////////////////////////////////////////////////////////
	/////////////////// Create annotations /////////////////////
	////////////////////////////////////////////////////////////

	var annotationGroup = svg.append("g")
		.attr("class", "annotation-wrapper");

	createAnnotations(annotationGroup, timeScale, color, circleLocations, chartScale);

	////////////////////////////////////////////////////////////
	///////////////////// Create legend ////////////////////////
	////////////////////////////////////////////////////////////

	createFeatherLegend(innerRadius, outerRadius, arcHeight, medalDegree, startYear, endYear, color, arcColors, warYears, groupYears, chartScale);

	createColorLegend(color, outerRadius, chartScale, chartScale);

});//d3.csv

////////////////////////////////////////////////////////////
////////////////////// Medal tooltips //////////////////////
////////////////////////////////////////////////////////////

//Show the tooltip on hover
function showTooltip(d, color) {
		
	//Find location of mouse on page
	var xpos =  d3.event.pageX - 15;
	var ypos =  d3.event.pageY - 15;

	//Rest font-style
	d3.select("#tooltip-country").style("font-size", null);

	//Set the title and discipline
	d3.select("#tooltip .tooltip-event").text(d.eventName);
	d3.select("#tooltip .tooltip-discipline").text(d.discipline);

	//Set athlete
	if(d.edition === 2016 & d.country === "" & d.athlete === "") {
		var athlete = "To be decided in the coming days";
	} else if (d.athlete === "") {
		var athlete = "";
		d3.select("#tooltip-country").style("font-size", "13px");
	} else {
		var athlete = d.athlete;
	}//else
	d3.select("#tooltip-athlete").text(athlete);

	//Set record
	if(d.OR !== "" && typeof d.OR !== "undefined") {
		if(d.ORtype === "OR") { var ORtype = "Olympic record"; }
		else if(d.ORtype === "OB") { var ORtype = "Olympic best"; }
		else if(d.ORtype === "WR") { var ORtype = "Word record"; }
		var record = ORtype + " - " + d.OR;
		d3.select("#tooltip-record")
			.style("display", null)
			.style("margin-bottom", athlete === "" ? null : "5px")
			.text(record);
	} else {
		d3.select("#tooltip-record")
			.style("display", "none");
	}//else

	//Set country
	if( d.country === "") {
		var country = "";
	} else if (d.country === "Mixed team") {
		var country = "Mixed team";
	} else {
		var country = d.country + " - " + d.continent;
	}//else
	d3.select("#tooltip-country")
		.style("color", color(d.continent))
		.text(country);

	//Set edition
	d3.select("#tooltip-edition")
		.html('<span><span style="color: ' + color(d.cityContinent) + ';">' + d.city + "</span> - " + d.edition + "</span>");

	//Set the tooltip in the right location and have it appear
	d3.select("#tooltip")
		.style("top", ypos + "px")
		.style("left", xpos + "px")
		.transition().duration(0)
		.style("opacity", 1);
}//showTooltip	

//Hide the tooltip
function hideTooltip() {		
	d3.select("#tooltip")
		.transition().duration(100)
		.style("opacity", 0);	
}//hideTooltip

////////////////////////////////////////////////////////////
//////////////////// Edition tooltips //////////////////////
////////////////////////////////////////////////////////////

function showTooltipEdition(d, color) {
		
	//Find location of mouse on page
	var xpos =  d3.event.pageX - 10;
	var ypos =  d3.event.pageY + 80;

	//Set the title and discipline
	d3.select("#tooltip-edition-wrapper #tooltip-edition-edition").text(d.edition);
	
	//Set city and continent
	if(d.city === "none" && d.edition === 1916) {
		var city = "No Olympics - WW I";
		var continent = "-";
		var contColor = "#d2d2d2";
	} else if (d.city === "none") {
		var city = "No Olympics - WW II";
		var continent = "-";
		var contColor = "#d2d2d2";
	} else {
		var city = d.city;
		var continent = d.cityContinent;
		var contColor = color(continent);
	}//else

	d3.select("#tooltip-edition-wrapper #tooltip-edition-city").text(city);
	d3.select("#tooltip-edition-wrapper #tooltip-edition-continent")
		.style("color", contColor)
		.text(continent);

	//Set the tooltip in the right location and have it appear
	d3.select("#tooltip-edition-wrapper")
		.style("top", ypos + "px")
		.style("left", xpos + "px")
		.transition().duration(0)
		.style("opacity", 1);
}//showTooltipEdition

//Hide the tooltip
function hideTooltipEdition() {		
	d3.select("#tooltip-edition-wrapper")
		.transition().duration(100)
		.style("opacity", 0);	
}//hideTooltipEdition

////////////////////////////////////////////////////////////
///////////////////// Extra functions //////////////////////
////////////////////////////////////////////////////////////

//Replaces spaces, - and & for use in classes
function removeSpace(str) {
	str = str.replace(/\s+/g, '-');
	str = str.replace(/&/g, '');
	str = str.replace(/\./g,'').toLowerCase();
	return str;
}//removeSpace

//Wrap text in SVG
function wrap(text, width, heightLine) {
  text.each(function() {
    var text = d3.select(this),
        words = text.text().split(/\s+/).reverse(),
        word,
        line = [],
        lineNumber = 0,
        lineHeight = (typeof heightLine === "undefined" ? 1.6 : heightLine), // ems
        y = text.attr("y"),
        x = text.attr("x"),
        dy = parseFloat(text.attr("dy")),
        tspan = text.text(null).append("tspan").attr("x", x).attr("y", y).attr("dy", dy + "em");
    while (word = words.pop()) {
      line.push(word);
      tspan.text(line.join(" "));
      if (tspan.node().getComputedTextLength() > width) {
        line.pop();
        tspan.text(line.join(" "));
        line = [word];
        tspan = text.append("tspan").attr("x", x).attr("y", y).attr("dy", ++lineNumber * lineHeight + dy + "em").text(word);
      }
    }
  });
}//wrap


### data: data/olympic_feathers_min.json
[
 {
  "group": "Athletics",
  "maxMedals": 46,
  "disciplines": [
   {
    "discipline": "Trampoline",
    "maxMedals": 1,
    "featherOffset": 0,
    "editions": "[... 5 items]"
   },
   {
    "discipline": "Rhythmic G.",
    "maxMedals": 2,
    "featherOffset": 1,
    "editions": "[... 9 items]"
   },
   {
    "discipline": "Artistic G.",
    "maxMedals": 11,
    "featherOffset": 3,
    "editions": "[... 28 items]"
   },
   {
    "discipline": "Athletics",
    "maxMedals": 30,
    "featherOffset": 14,
    "editions": "[... 28 items]"
   },
   {
    "discipline": "Triathlon",
    "maxMedals": 1,
    "featherOffset": 44,
    "editions": "[... 5 items]"
   },
   {
    "discipline": "Tug of War",
    "maxMedals": 1,
    "featherOffset": 45,
    "editions": "[... 5 items]"
   }
  ]
 },
 {
  "group": "Bal & Bike",
  "maxMedals": 41.5,
  "disciplines": [
   {
    "discipline": "BMX",
    "maxMedals": 1,
    "featherOffset": 0,
    "editions": "[... 3 items]"
   },
   {
    "discipline": "Mountain Bike",
    "maxMedals": 1,
    "featherOffset": 1,
    "editions": "[... 6 items]"
   },
   {
    "discipline": "Cycling Road",
    "maxMedals": 2,
    "featherOffset": 2,
    "editions": "[... 25 items]"
   },
   {
    "discipline": "Cycling Track",
    "maxMedals": 8,
    "featherOffset": 4,
    "editions": "[... 27 items]"
   },
   {
    "discipline": "Synchronized S.",
    "maxMedals": 2,
    "featherOffset": 12,
    "editions": "[... 9 items]"
   },
   {
    "discipline": "Diving",
    "maxMedals": 4,
    "featherOffset": 14,
    "editions": "[... 26 items]"
   },
   {
    "discipline": "Tennis",
    "maxMedals": 5,
    "featherOffset": 18,
    "editions": "[... 15 items]"
   },
   {
    "discipline": "Badminton",
    "maxMedals": 2.5,
    "featherOffset": 23,
    "editions": "[... 7 items]"
   },
   "... 14 more items"
  ]
 },
 {
  "group": "Shooting & Horse",
  "maxMedals": 50,
  "disciplines": [
   {
    "discipline": "Weightlifting",
    "maxMedals": 10,
    "featherOffset": 0,
    "editions": "[... 25 items]"
   },
   {
    "discipline": "Shooting",
    "maxMedals": 21,
    "featherOffset": 10,
    "editions": "[... 26 items]"
   },
   {
    "discipline": "Archery",
    "maxMedals": 10,
    "featherOffset": 31,
    "editions": "[... 16 items]"
   },
   {
    "discipline": "Modern Pentath.",
    "maxMedals": 2,
    "featherOffset": 41,
    "editions": "[... 24 items]"
   },
   {
    "discipline": "Jumping",
    "maxMedals": 3,
    "featherOffset": 43,
    "editions": "[... 25 items]"
   },
   {
    "discipline": "Eventing",
    "maxMedals": 2,
    "featherOffset": 46,
    "editions": "[... 24 items]"
   },
   {
    "discipline": "Dressage",
    "maxMedals": 2,
    "featherOffset": 48,
    "editions": "[... 24 items]"
   }
  ]
 },
 {
  "group": "Water",
  "maxMedals": 50.5,
  "disciplines": [
   {
    "discipline": "Rowing",
    "maxMedals": 8,
    "featherOffset": 0,
    "editions": "[... 27 items]"
   },
   {
    "discipline": "Sailing",
    "maxMedals": 13.5,
    "featherOffset": 8,
    "editions": "[... 26 items]"
   },
   {
    "discipline": "Swimming",
    "maxMedals": 17,
    "featherOffset": 21.5,
    "editions": "[... 28 items]"
   },
   {
    "discipline": "Canoe Sprint",
    "maxMedals": 9,
    "featherOffset": 38.5,
    "editions": "[... 19 items]"
   },
   {
    "discipline": "Canoe Slalom",
    "maxMedals": 3,
    "featherOffset": 47.5,
    "editions": "[... 8 items]"
   }
  ]
 },
 {
  "group": "Wrestling",
  "maxMedals": 51,
  "disciplines": [
   {
    "discipline": "Taekwondo",
    "maxMedals": 4,
    "featherOffset": 0,
    "editions": "[... 5 items]"
   },
   {
    "discipline": "Judo",
    "maxMedals": 8,
    "featherOffset": 4,
    "editions": "[... 13 items]"
   },
   {
    "discipline": "Wrestling Gre-R",
    "maxMedals": 10,
    "featherOffset": 12,
    "editions": "[... 26 items]"
   },
   {
    "discipline": "Wrestling Free.",
    "maxMedals": 10,
    "featherOffset": 22,
    "editions": "[... 25 items]"
   },
   {
    "discipline": "Boxing",
    "maxMedals": 12,
    "featherOffset": 32,
    "editions": "[... 25 items]"
   },
   {
    "discipline": "Fencing",
    "maxMedals": 7,
    "featherOffset": 44,
    "editions": "[... 28 items]"
   }
  ]
 }
]

### data: data/olympic_sports_other.csv
discipline, edition, eventName, continent, country, city, athlete, startValue, value
Basque Pelota, 1900, cesta punta, Europe, Spain, Paris, , 0, 1
Cricket, 1900, cricket, Europe, United Kingdom, Paris, , 0, 1
Croquet, 1900, double, Europe, France, Paris, , 0, 1
Croquet, 1900, individual 1 ball, Europe, France, Paris, AUMOITTE, 1, 1
Croquet, 1900, individual 2 balls, Europe, France, Paris, WAYDELICH, 2, 1
Figure skating, 1908, pairs, Europe, Germany, London, BURGER, Heinrich, 0, 0.5
Figure skating, 1908, pairs, Europe, Germany, London, HÜBLER, Anna, 0.5, 0.5
Figure skating, 1908, special figures, Europe, Russian Empire, London, PANIN, Nikolay, 1, 1
Figure skating, 1908, individual, Europe, Sweden, London, SALCHOW, Ulrich, 2, 1
Figure skating, 1908, individual, Europe, United Kingdom, London, SYERS, Florence, 3, 1
Figure skating, 1920, individual, Europe, Sweden, Antwerp, GRAFSTRÖM, Gillis, 0, 1
Figure skating, 1920, pairs, Europe, Finland, Antwerp, JAKOBSSON, Ludowika, 1, 0.5
Figure skating, 1920, pairs, Europe, Finland, Antwerp, JAKOBSSON, Walter, 1.5, 0.5
Figure skating, 1920, individual, Europe, Sweden, Antwerp, JULIN-MAUROY, Magda, 2, 1
Ice Hockey, 1920, ice hockey, Americas, Canada, Antwerp, , 0, 1
Jeu de Paume, 1908, individual, Americas, United States, London, GOULD, Jay, 0, 1
Lacrosse, 1904, lacrosse, Americas, Canada, St Louis, , 0, 1
Lacrosse, 1908, lacrosse, Americas, Canada, London, , 0, 1
Rackets, 1908, double, Europe, United Kingdom, London, , 0, 1
Rackets, 1908, individual, Europe, United Kingdom, London, NOEL, Evan Baille, 1, 1
Roque, 1904, individual, Americas, United States, St Louis, JACOBUS, Charles, 0, 1
Vaulting, 1920, figure riding team, Europe, Belgium, Antwerp, , 0, 1
Vaulting, 1920, figure riding individual, Europe, Belgium, Antwerp, BOUCKAERT, T., 1, 1
Water Motorspor, 1908, class B up to 60 feet, Europe, United Kingdom, London, , 0, 1
Water Motorspor, 1908, 8m class C, Europe, United Kingdom, London, , 1, 1
Water Motorspor, 1908, open class A, Europe, France, London, THUBRON, Emile, 2, 1